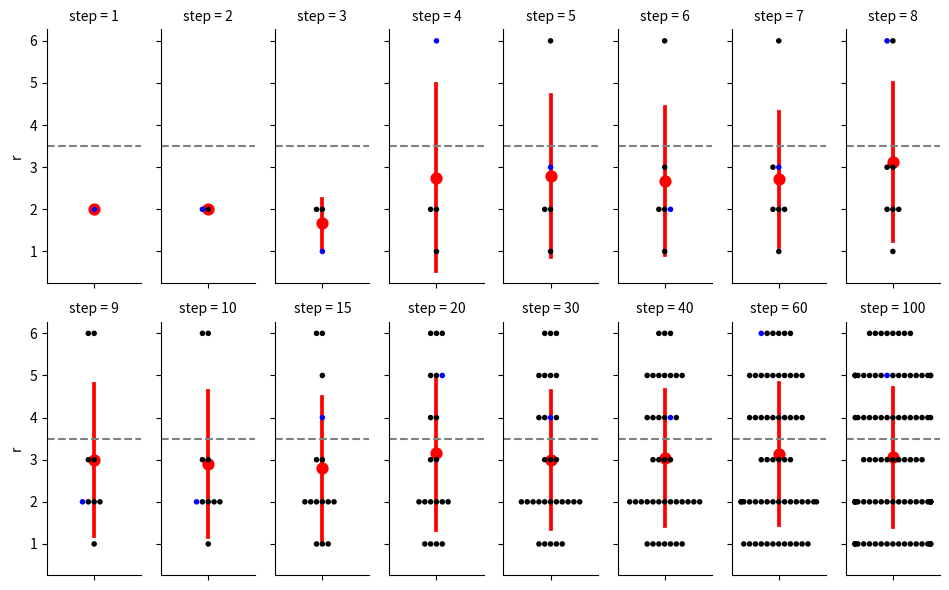

Write the Python code that produced this figure. (Note: this script raises an exception after producing the figure.)
# %%
import numpy as np
import matplotlib.pyplot as plt
import seaborn as sns
import pandas as pd

# %%

r = np.array([])

df_list = []
for step in range(1, 1001):
    r = np.append(r, np.random.randint(1, 7))
    red = np.zeros(r.shape)
    red[-1] = 1
    mean = r.mean()
    print(r)
    print(step)
    print()
    df_list.append(pd.DataFrame({
        "step": step, 
        "r": r,
        'red': red,
        'mean': mean
        }))


ddf = pd.concat(df_list)
# %%
# steps to plot
sel = list(range(1,11)) + [15, 20, 30, 40, 60, 100]

df = ddf[ddf.step.isin(sel)]

g = sns.FacetGrid(df, col='step', col_wrap=8, aspect=.4)
g.map_dataframe(sns.swarmplot, y='r', alpha=1, hue='red', palette={0:'black', 1:'blue'}, size=4)
g.map_dataframe(sns.pointplot, y='r', errorbar='sd', color='red')
g.refline(y=3.5)
plt.savefig('img/large_numbers_1.png', dpi=300)
# %%
# steps to plot
sel = list(range(100, 1001, 100))

df = ddf[ddf.step.isin(sel)]

g = sns.FacetGrid(df, col='step', col_wrap=6, aspect=.4)
g.map_dataframe(sns.swarmplot, y='r', alpha=1, hue='red', palette={0:'black', 1:'blue'}, size=.5)
g.map_dataframe(sns.pointplot, y='r', errorbar='sd', color='red')
g.refline(y=3.5)
plt.savefig('img/large_numbers_2.png', dpi=300)
# %%
# %%
r = np.array([])

df_list = []
for step in range(1, 1001):
    r = np.append(r, np.random.rand() + 36.1)
    red = np.zeros(r.shape)
    red[-1] = 1
    mean = r.mean()
    print(r)
    print(step)
    print()
    df_list.append(pd.DataFrame({
        "pomiar": step, 
        "temp": r,
        'red': red,
        'mean': mean
        }))


ddf = pd.concat(df_list)
# steps to plot
sel = list(range(1,11)) + [15, 20, 30, 40, 60, 100]

df = ddf[ddf.pomiar.isin(sel)]

g = sns.FacetGrid(df, col='pomiar', col_wrap=8, aspect=.4)
g.map_dataframe(sns.stripplot, y='temp', alpha=1, hue='red', palette={0:'black', 1:'blue'}, size=3)
g.map_dataframe(sns.pointplot, y='temp', errorbar='sd', color='red')
# g.refline(y=3.5)
plt.savefig('img/large_numbers_3.png', dpi=300)
# %%
